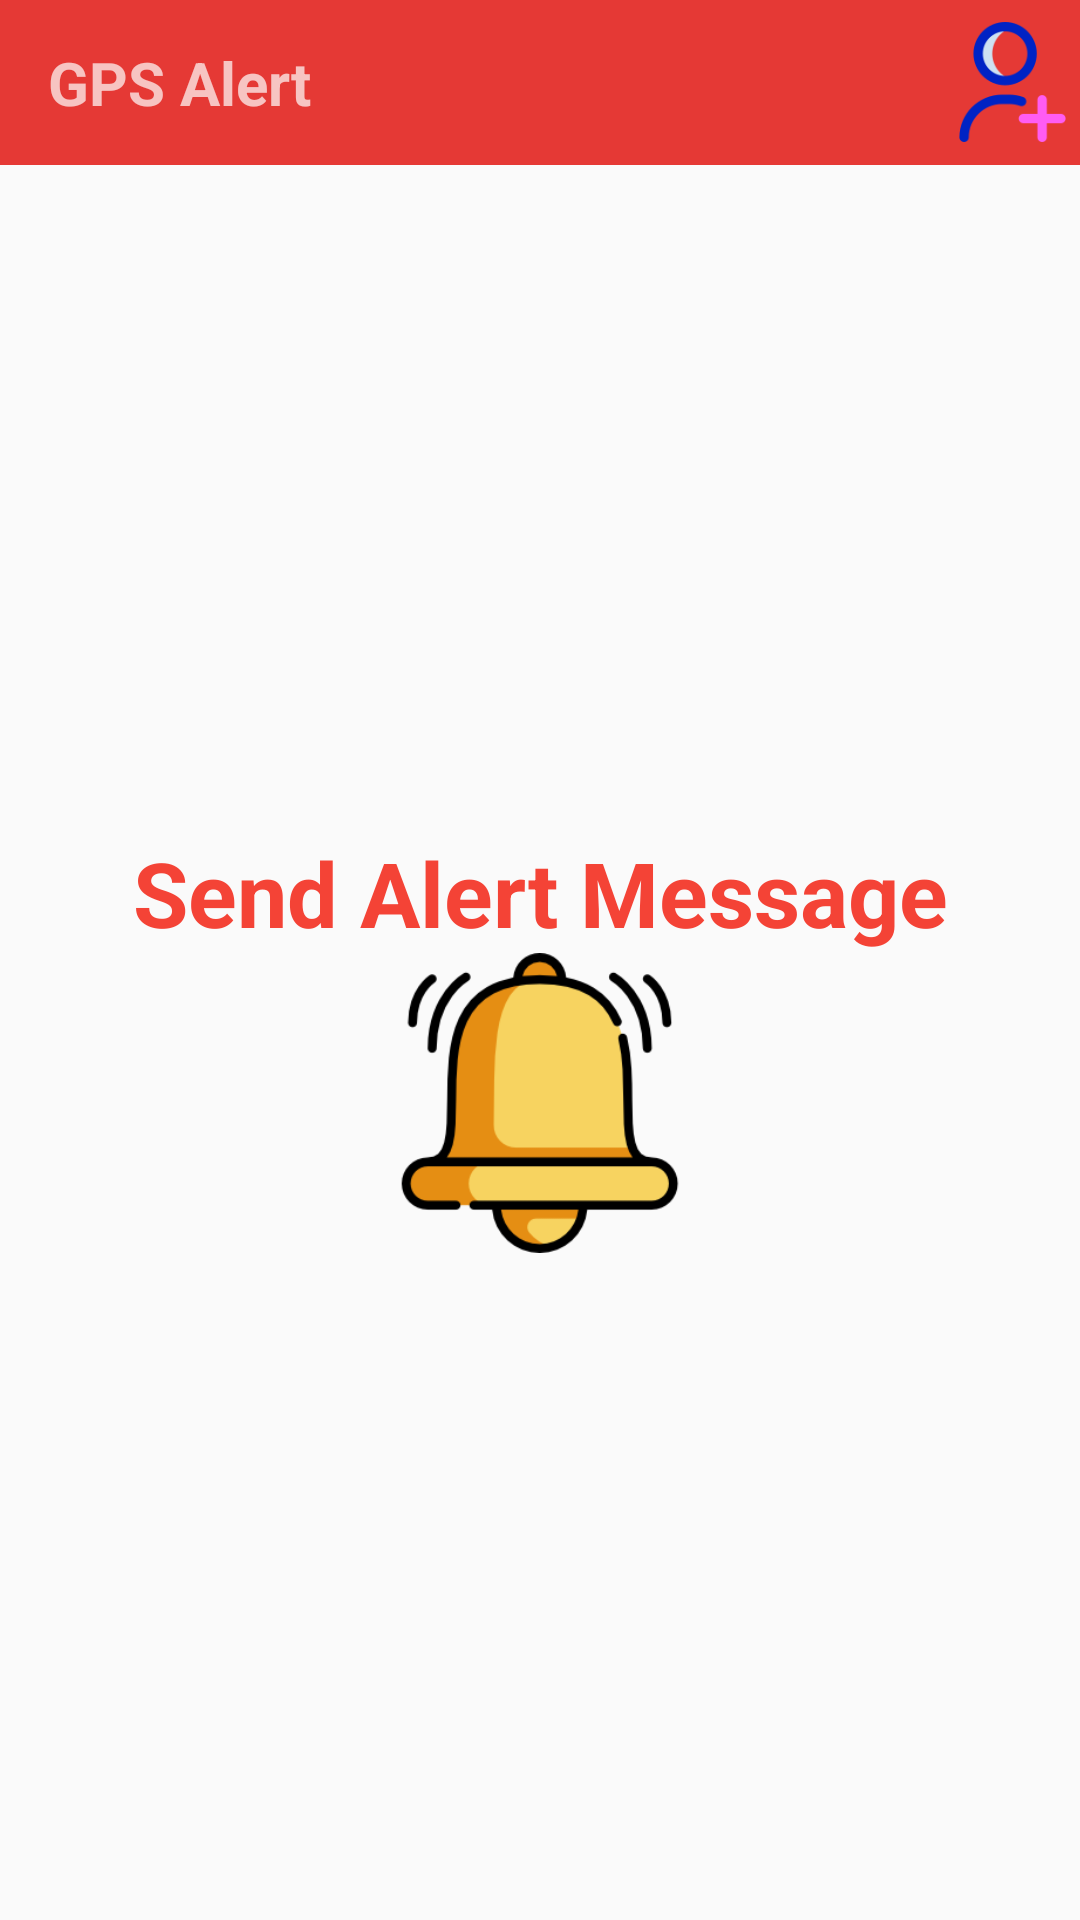

Write the Android layout XML for this screen, with the resource values it uses.
<!-- AndroidManifest.xml: activity theme AppTheme.NoActionBar -->
<!-- res/layout/activity_main.xml -->
<?xml version="1.0" encoding="utf-8"?>
<LinearLayout xmlns:android="http://schemas.android.com/apk/res/android"
    xmlns:tools="http://schemas.android.com/tools"
    android:id="@+id/activity_main"
    android:layout_width="match_parent"
    android:orientation="vertical"
    android:layout_gravity="center"
    android:layout_height="match_parent"
   >
    <include layout="@layout/toolbar"/>
   <LinearLayout
       android:gravity="center"
       android:orientation="vertical"
       android:layout_width="match_parent"
       android:layout_height="match_parent">

    <TextView
        android:text="Send Alert Message"
        android:textStyle="bold"
        android:textColor="@color/colorPrimary"
        android:textSize="30dp"
        android:gravity="center"
        android:id="@+id/txt_loc"
        android:layout_width="match_parent"
        android:layout_height="wrap_content"/>
    <ImageView
        android:src="@drawable/bell"
        android:layout_width="100dp"
        android:layout_height="100dp"
        android:id="@+id/btn"
        android:layout_centerInParent="true"
        android:text="SEND" />
   </LinearLayout>
</LinearLayout>
<!-- res/layout/toolbar.xml (included above) -->
<?xml version="1.0" encoding="utf-8"?>
<LinearLayout xmlns:android="http://schemas.android.com/apk/res/android"
    xmlns:app="http://schemas.android.com/apk/res-auto"
    android:orientation="vertical"
    android:layout_width="match_parent"
    android:layout_height="wrap_content"
    android:fitsSystemWindows="true">

    <androidx.appcompat.widget.Toolbar
        android:layout_width="match_parent"
        android:layout_height="55dp"
        android:background="@color/colorPrimaryDark"
        android:id="@+id/toolbar"
        android:layout_gravity="center"
        android:theme="@style/ThemeOverlay.AppCompat.Dark.ActionBar"
        >
        <LinearLayout
            android:id="@+id/toolbar_layout"
            android:layout_width="match_parent"
            android:layout_height="match_parent"
            android:orientation="horizontal">

            <TextView
                android:id="@+id/toolbar_title"
                android:layout_width="300dp"
                android:text="GPS Alert"
                android:textSize="20dp"
                android:textStyle="bold"
                android:gravity="center|start"
                android:layout_height="match_parent" />

            <ImageView
                android:id="@+id/toolbar_setting"
                android:layout_width="43dp"
                android:layout_height="40dp"
                android:layout_gravity="center"
                android:src="@drawable/add" />
        </LinearLayout>
        </androidx.appcompat.widget.Toolbar>
</LinearLayout>
<!-- resources referenced by this layout -->
<resources>
  <color name="colorPrimary">#f44336</color>
  <color name="colorPrimaryDark">#e53935</color>
  <!-- drawable add: png bitmap (drawable, 4367 bytes) -->
  <!-- drawable bell: png bitmap (drawable, 11769 bytes) -->
  <style name="AppTheme.NoActionBar">
          <item name="windowActionBar">false</item>
          <item name="windowNoTitle">true</item>
      </style>
</resources>
